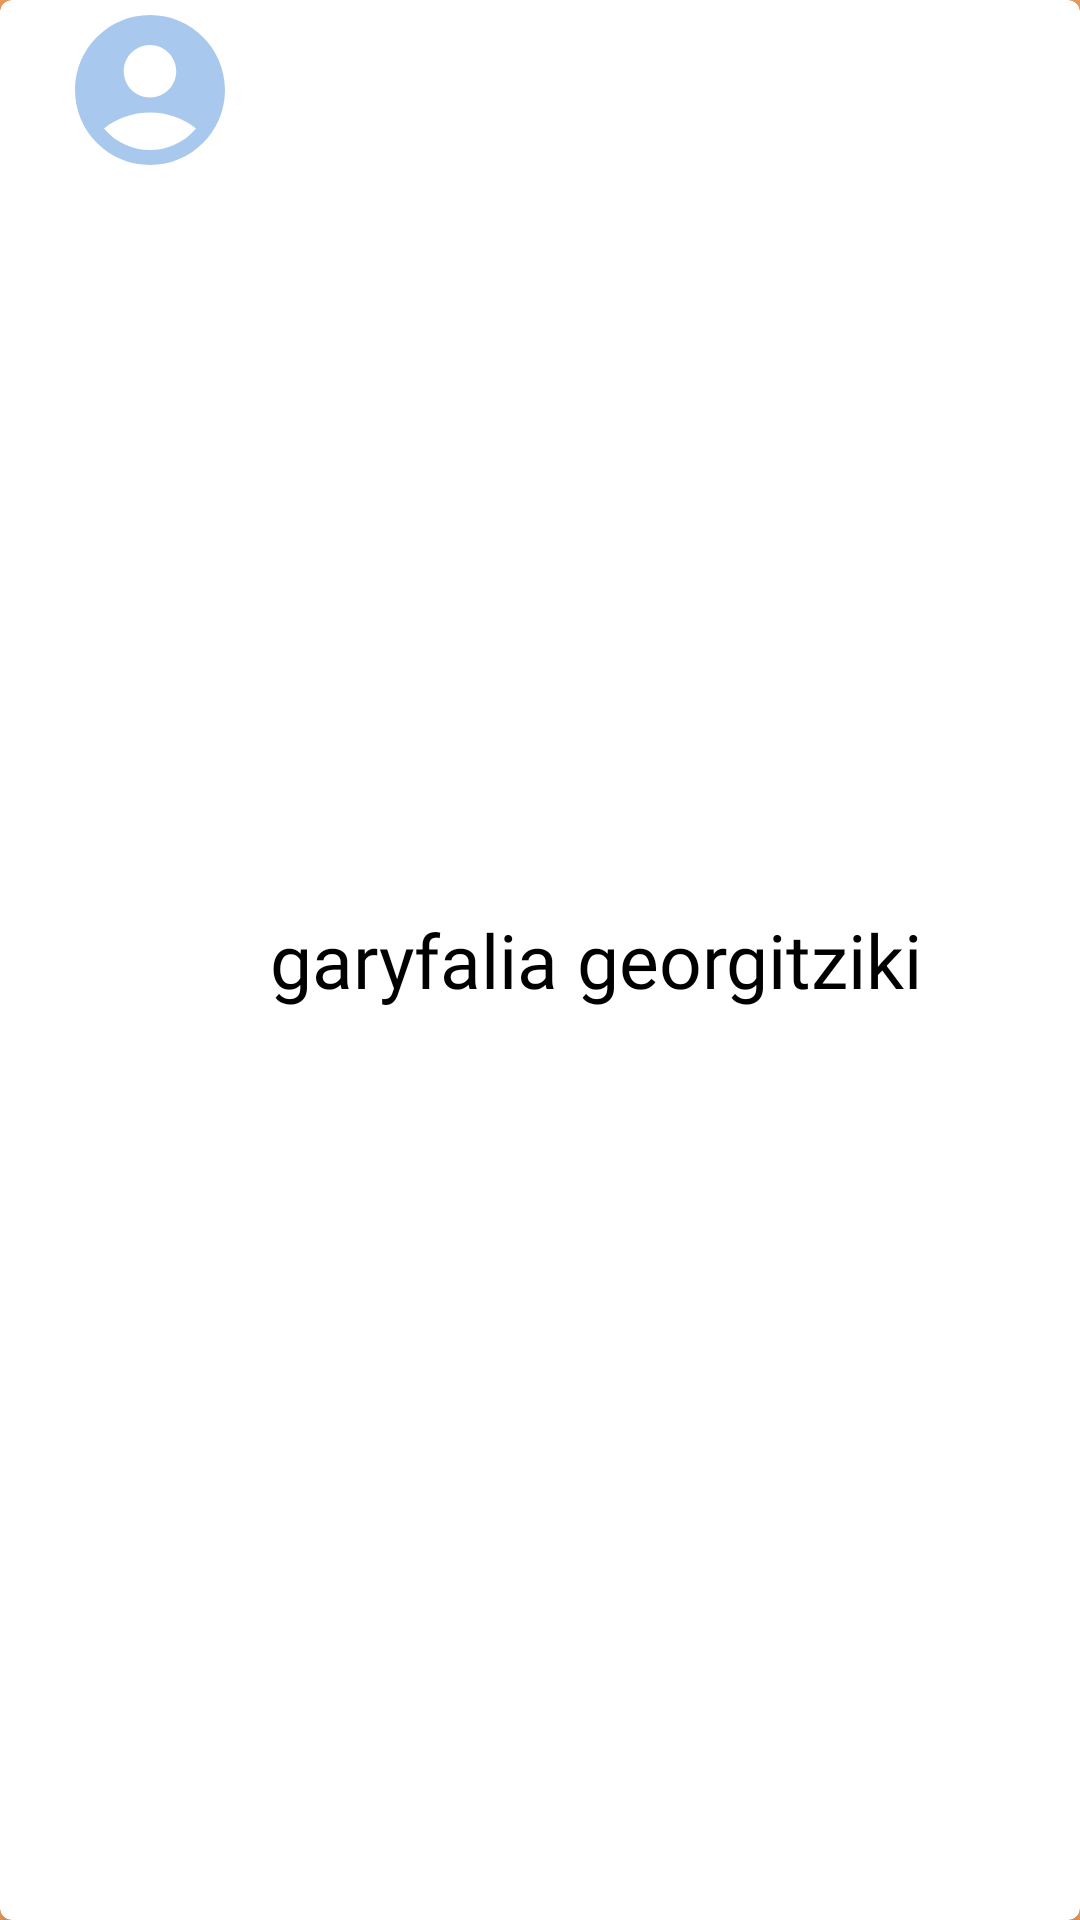

Produce the Android XML layout that renders to this screen, including the resource entries it uses.
<!-- AndroidManifest.xml: application theme Theme.MyClothes -->
<!-- res/layout/person_chat.xml -->
<?xml version="1.0" encoding="utf-8"?>
<androidx.cardview.widget.CardView
    xmlns:android="http://schemas.android.com/apk/res/android"
    xmlns:app="http://schemas.android.com/apk/res-auto"
    xmlns:tools="http://schemas.android.com/tools"
    android:id="@+id/cardView_item_person_chat"
    android:layout_width="match_parent"
    android:layout_height="70dp"
    android:layout_margin="4dp"
    app:cardBackgroundColor="@color/white"
    android:clickable="true"
    android:focusable="true"
    app:cardCornerRadius="4dp"
    app:cardElevation="4dp">

    <LinearLayout
        android:id="@+id/layout"
        android:layout_width="match_parent"
        android:layout_height="match_parent">

        <ImageView
            android:id="@+id/image_profile"
            android:layout_width="60dp"
            android:layout_height="60dp"
            android:layout_marginStart="20dp"
            android:contentDescription="@string/todo"
            android:src="@drawable/account_image"
            tools:ignore="ImageContrastCheck" />

            <TextView
                android:id="@+id/name"
                android:layout_width="wrap_content"
                android:layout_height="wrap_content"
                android:layout_toEndOf="@+id/image_profile"
                android:layout_marginStart="10dp"
                android:layout_gravity="center_vertical"
                android:textSize="25sp"
                android:textAppearance="@style/textStyle"
                android:text="garyfalia georgitziki"/>

    </LinearLayout>
</androidx.cardview.widget.CardView>
<!-- resources referenced by this layout -->
<resources>
  <color name="white">#FFFFFFFF</color>
  <!-- drawable account_image (drawable) -->
  <vector android:height="24dp" android:tint="#A8C8ED"
      android:viewportHeight="24" android:viewportWidth="24"
      android:width="24dp" xmlns:android="http://schemas.android.com/apk/res/android">
      <path android:fillColor="@android:color/white" android:pathData="M12,2C6.48,2 2,6.48 2,12s4.48,10 10,10s10,-4.48 10,-10S17.52,2 12,2zM12,6c1.93,0 3.5,1.57 3.5,3.5S13.93,13 12,13s-3.5,-1.57 -3.5,-3.5S10.07,6 12,6zM12,20c-2.03,0 -4.43,-0.82 -6.14,-2.88C7.55,15.8 9.68,15 12,15s4.45,0.8 6.14,2.12C16.43,19.18 14.03,20 12,20z"/>
  </vector>
  <string name="todo">TODO</string>
  <style name="textStyle">
          <item name="android:fontFamily">@font/poppins_light</item>
      </style>
  <style name="Theme.MyClothes" parent="Base.Theme.MyClothes" />
  <style name="Base.Theme.MyClothes" parent="Theme.Material3.DayNight.NoActionBar">
          
          <item name="colorPrimary">@color/beige2</item>
          <item name="colorPrimaryVariant">@color/beige2</item>
          <item name="android:statusBarColor">@color/beige2</item>
          <item name="android:windowBackground">@color/beige2</item>
      </style>
  <color name="beige2">#f4a261</color>
</resources>
